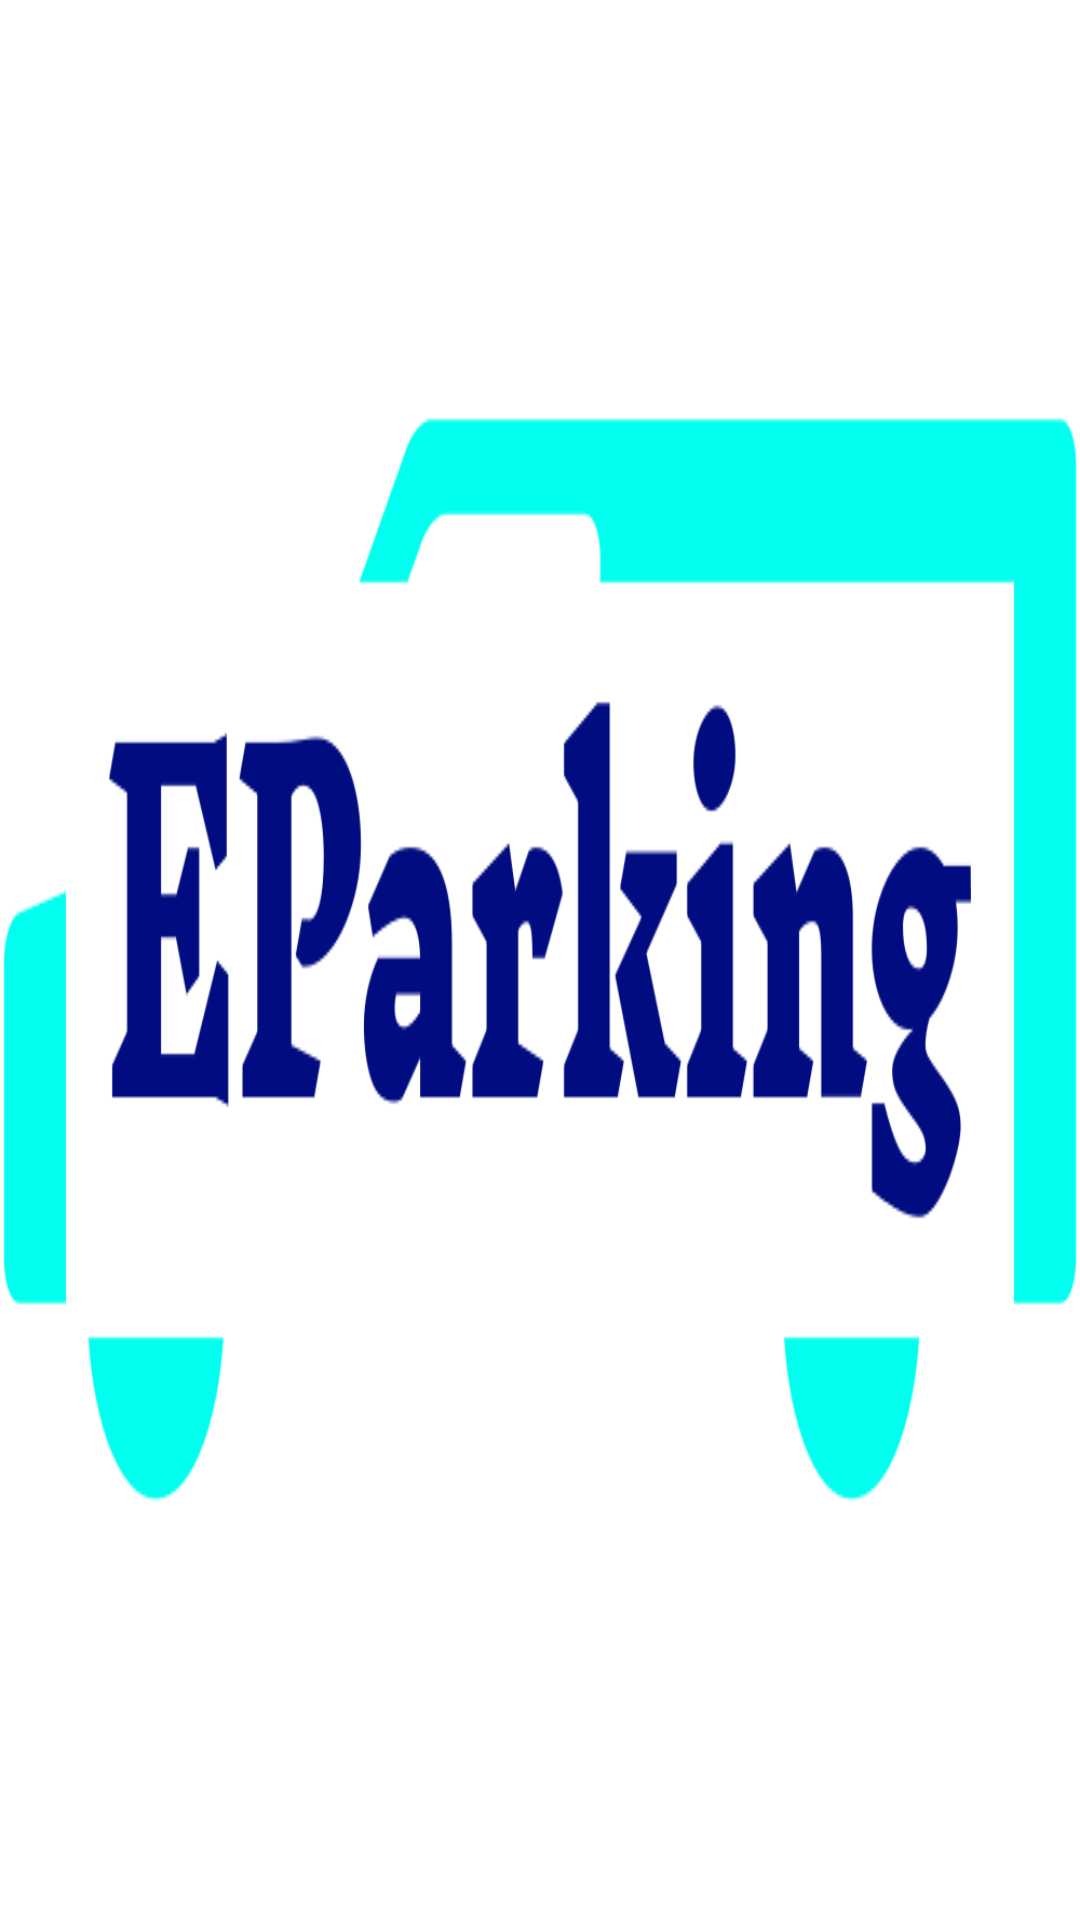

Here is an Android app screen rendered from its layout file. Give the layout XML and the strings, colors and styles it references.
<!-- AndroidManifest.xml: application theme Theme.Eparking -->
<!-- res/layout/activity_splash_page.xml -->
<?xml version="1.0" encoding="utf-8"?>
<androidx.constraintlayout.widget.ConstraintLayout xmlns:android="http://schemas.android.com/apk/res/android"
    xmlns:app="http://schemas.android.com/apk/res-auto"
    xmlns:tools="http://schemas.android.com/tools"
    android:layout_width="match_parent"
    android:layout_height="match_parent"
    android:background="@drawable/ep"
    tools:context=".SplashPage">

</androidx.constraintlayout.widget.ConstraintLayout>
<!-- resources referenced by this layout -->
<resources>
  <!-- drawable ep: png bitmap (drawable, 21276 bytes) -->
  <style name="Theme.Eparking" parent="Theme.MaterialComponents.DayNight.DarkActionBar">
          
          <item name="colorPrimary">@color/purple_500</item>
          <item name="colorPrimaryVariant">@color/purple_700</item>
          <item name="colorOnPrimary">@color/white</item>
          
          <item name="colorSecondary">@color/teal_200</item>
          <item name="colorSecondaryVariant">@color/teal_700</item>
          <item name="colorOnSecondary">@color/black</item>
          
          <item name="android:statusBarColor">?attr/colorPrimaryVariant</item>
          
      </style>
  <!-- not gathered from this repository: default colours our renderer supplied (Android Studio template values) -->
  <color name="purple_500">#FF6200EE</color>
  <color name="purple_700">#FF3700B3</color>
  <color name="teal_200">#FF03DAC5</color>
  <color name="teal_700">#FF018786</color>
  <color name="black">#FF000000</color>
  <color name="white">#FFFFFFFF</color>
</resources>
